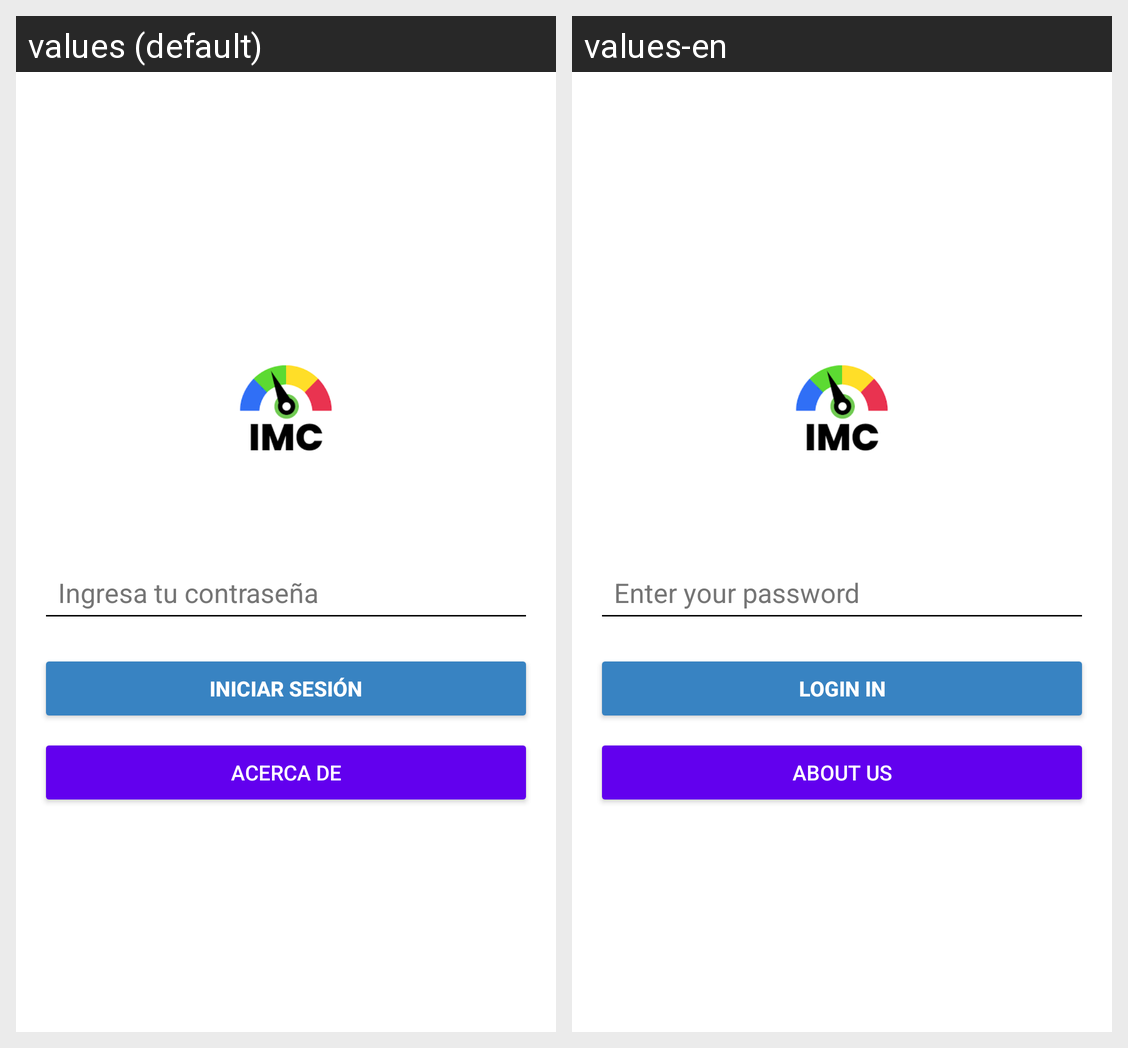

Translations of the strings shown on this Android screen, per locale in the grid:
Android screen res/layout/activity_login.xml rendered under 2 locales, left to right: values (default), values-en. Device: Nexus 5 (rendered at 1080×1920; each locale shown at half size, 540×960, under a caption strip naming it); theme Theme.AppMasaCorporal.
Strings drawn on this screen, with the default value and each locale's value (text and hints the layout hard-codes, and strings that could not be matched under every locale, appear in the picture but are not listed):

enter_password
  values: Ingresa tu contraseña
  values-en: Enter your password

login
  values: Iniciar sesión
  values-en: Login in

about_button_text
  values: Acerca de
  values-en: About us
